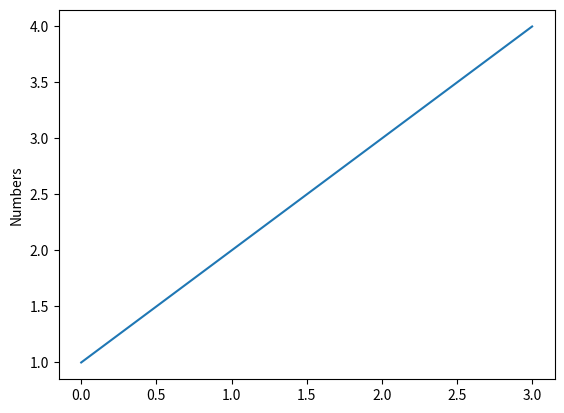

Here is the Python script that generated this plot:

# *********************************************************************************************************************
  
  # File Name 	:   CSLAB_LINE_PLOT_MATPLOTLIB_V1
  # Purpose 	:   A Program in Python for Line Plot using Matplotlib Package
  # Author	:   Deepsphere.ai
  # Reviewer 	:   Jothi Periasamy
  # Date 	:   10/26/2022
  # Version	:   1.0	
  
# ***********************************************************************************************************************

## Program Description : Program for Line Plot using Matplotlib Package in Python

## Python Development Environment & Runtime - Python, Anaconda

import matplotlib.pyplot as vAR_plt

vAR_plt.plot([1,2,3,4])

vAR_plt.ylabel('Numbers')

vAR_plt.show()

# ****************************************************************************************************************************
#   Disclaimer.

# We are providing this code block strictly for learning and researching, this is not a production
# ready code. We have no liability on this particular code under any circumstances; users should use
# this code on their own risk. All software, hardware and othr products that are referenced in these 
# materials belong to the respective vendor who developed or who owns this product.

# ****************************************************************************************************************************
  